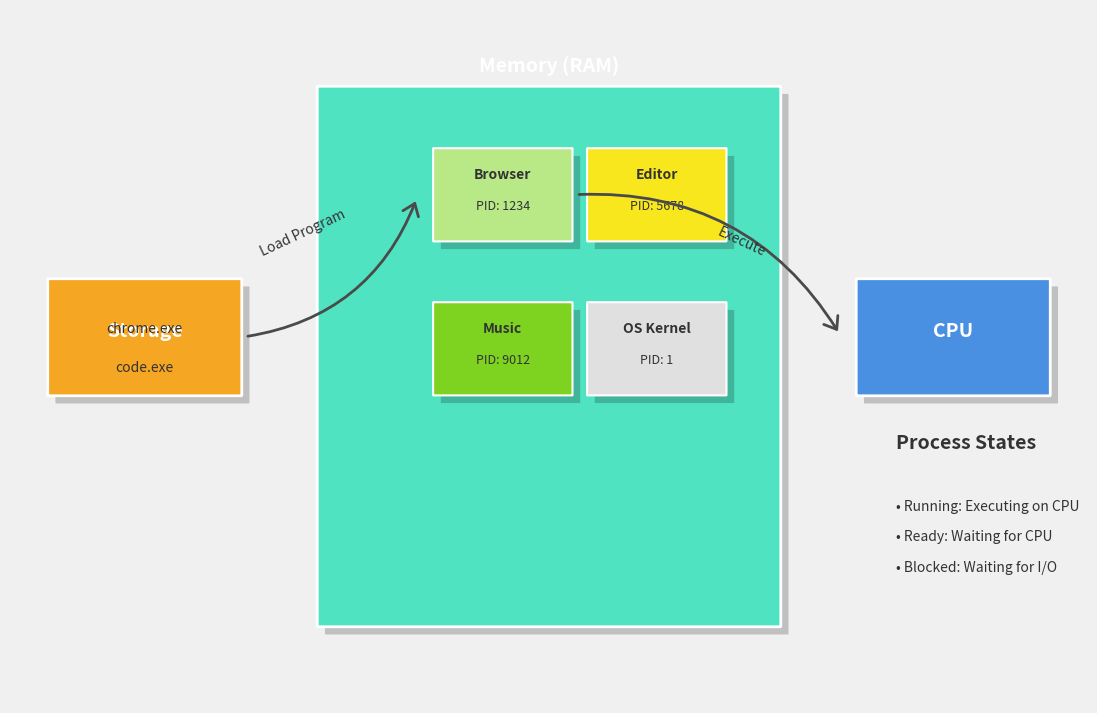

The matplotlib source for this figure:
import matplotlib.pyplot as plt
import matplotlib.patches as patches
from matplotlib.font_manager import FontProperties

# --- Setup ---
fig, ax = plt.subplots(figsize=(14, 9))
ax.set_aspect('equal')
ax.set_xlim(0, 140)
ax.set_ylim(0, 90)
ax.axis('off')
fig.patch.set_facecolor('#f0f0f0')

# --- Fonts ---
title_font = FontProperties(family='sans-serif', style='normal', weight='bold', size=20)
subtitle_font = FontProperties(family='sans-serif', style='normal', weight='bold', size=14)
body_font = FontProperties(family='sans-serif', style='normal', size=10)
label_font = FontProperties(family='sans-serif', style='normal', size=9)

# --- Colors ---
CPU_COLOR = '#4A90E2'
RAM_COLOR = '#50E3C2'
STORAGE_COLOR = '#F5A623'
PROCESS_COLORS = ['#B8E986', '#F8E71C', '#7ED321', '#E0E0E0']
ARROW_COLOR = '#4A4A4A'
TEXT_COLOR = '#333333'
SHADOW_COLOR = '#000000'

# --- Helper Function for Drop Shadow ---
def draw_shadow(patch):
    shadow = patches.FancyBboxPatch((patch.get_x() + 1, patch.get_y() - 1),
                                    patch.get_width(), patch.get_height(),
                                    boxstyle=patch.get_boxstyle(),
                                    facecolor=SHADOW_COLOR,
                                    edgecolor='none',
                                    alpha=0.2,
                                    zorder=patch.zorder - 1)
    ax.add_patch(shadow)

# --- Main Components ---
# RAM
ram_rect = patches.FancyBboxPatch((40, 10), 60, 70, boxstyle="round,pad=0.1", fc=RAM_COLOR, ec='white', lw=2, zorder=2)
ax.add_patch(ram_rect)
draw_shadow(ram_rect)
ax.text(70, 82, "Memory (RAM)", fontproperties=subtitle_font, ha='center', color='white')

# CPU
cpu_rect = patches.FancyBboxPatch((110, 40), 25, 15, boxstyle="round,pad=0.1", fc=CPU_COLOR, ec='white', lw=2, zorder=2)
ax.add_patch(cpu_rect)
draw_shadow(cpu_rect)
ax.text(122.5, 47.5, "CPU", fontproperties=subtitle_font, ha='center', color='white')

# Storage
storage_rect = patches.FancyBboxPatch((5, 40), 25, 15, boxstyle="round,pad=0.1", fc=STORAGE_COLOR, ec='white', lw=2, zorder=2)
ax.add_patch(storage_rect)
draw_shadow(storage_rect)
ax.text(17.5, 47.5, "Storage", fontproperties=subtitle_font, ha='center', color='white')

# --- Processes in RAM ---
processes = [
    {'name': 'Browser', 'pid': '1234', 'state': 'Running', 'pos': (55, 60), 'color': PROCESS_COLORS[0]},
    {'name': 'Editor', 'pid': '5678', 'state': 'Ready', 'pos': (75, 60), 'color': PROCESS_COLORS[1]},
    {'name': 'Music', 'pid': '9012', 'state': 'Blocked', 'pos': (55, 40), 'color': PROCESS_COLORS[2]},
    {'name': 'OS Kernel', 'pid': '1', 'state': 'System', 'pos': (75, 40), 'color': PROCESS_COLORS[3]},
]

for p in processes:
    proc_rect = patches.FancyBboxPatch(p['pos'], 18, 12, boxstyle="round,pad=0.05", fc=p['color'], ec='white', lw=1.5, zorder=3)
    ax.add_patch(proc_rect)
    draw_shadow(proc_rect)
    ax.text(p['pos'][0] + 9, p['pos'][1] + 8, p['name'], fontproperties=body_font, ha='center', weight='bold', color=TEXT_COLOR)
    ax.text(p['pos'][0] + 9, p['pos'][1] + 4, f"PID: {p['pid']}", fontproperties=label_font, ha='center', color=TEXT_COLOR)

# --- Programs on Storage ---
programs = [
    {'name': 'chrome.exe', 'pos': (17.5, 43)},
    {'name': 'code.exe', 'pos': (17.5, 38)},
]
for prog in programs:
    ax.text(prog['pos'][0], prog['pos'][1] + 5, prog['name'], fontproperties=body_font, ha='center', color=TEXT_COLOR)

# --- Arrows and Labels ---
# Storage -> RAM (Load)
ax.annotate("", xy=(53, 66), xytext=(30, 47.5),
            arrowprops=dict(arrowstyle="->,head_width=0.6,head_length=0.8",
                            color=ARROW_COLOR, lw=2, shrinkA=5, shrinkB=5,
                            connectionstyle="arc3,rad=0.3"))
ax.text(38, 58, "Load Program", fontproperties=body_font, ha='center', color=TEXT_COLOR, rotation=25)

# RAM -> CPU (Execute)
ax.annotate("", xy=(108, 47.5), xytext=(73, 66),
            arrowprops=dict(arrowstyle="->,head_width=0.6,head_length=0.8",
                            color=ARROW_COLOR, lw=2, shrinkA=5, shrinkB=5,
                            connectionstyle="arc3,rad=-0.3"))
ax.text(95, 58, "Execute", fontproperties=body_font, ha='center', color=TEXT_COLOR, rotation=-25)

# --- Process State Legend ---
state_legend = {
    'Running': 'Executing on CPU',
    'Ready': 'Waiting for CPU',
    'Blocked': 'Waiting for I/O'
}
y_offset = 25
ax.text(115, y_offset + 8, "Process States", fontproperties=subtitle_font, ha='left', color=TEXT_COLOR)
for state, desc in state_legend.items():
    ax.text(115, y_offset, f"• {state}: {desc}", fontproperties=body_font, ha='left', color=TEXT_COLOR)
    y_offset -= 4

# --- Save ---
plt.savefig('process-concept.png', dpi=300, bbox_inches='tight', pad_inches=0.1, facecolor=fig.patch.get_facecolor())
plt.close()

print('Process concept diagram created')
